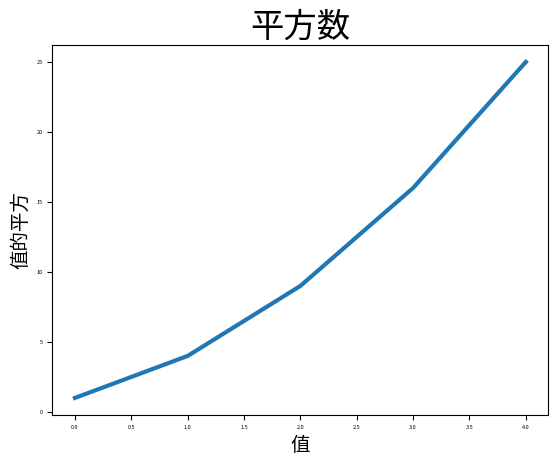

Here is the Python script that generated this plot:
import matplotlib.pyplot as plt

squraes = [1, 4, 9, 16, 25]
fig, ax = plt.subplots()
ax.plot(squraes, linewidth=3)

# 设置图标标题并给坐标轴加上标签
ax.set_title("平方数", fontsize=24)
ax.set_xlabel("值", fontsize=14)
ax.set_ylabel("值的平方", fontsize=14)

# 设置刻度标记的大小
ax.tick_params(axis='both', labelsize=4)

plt.show()